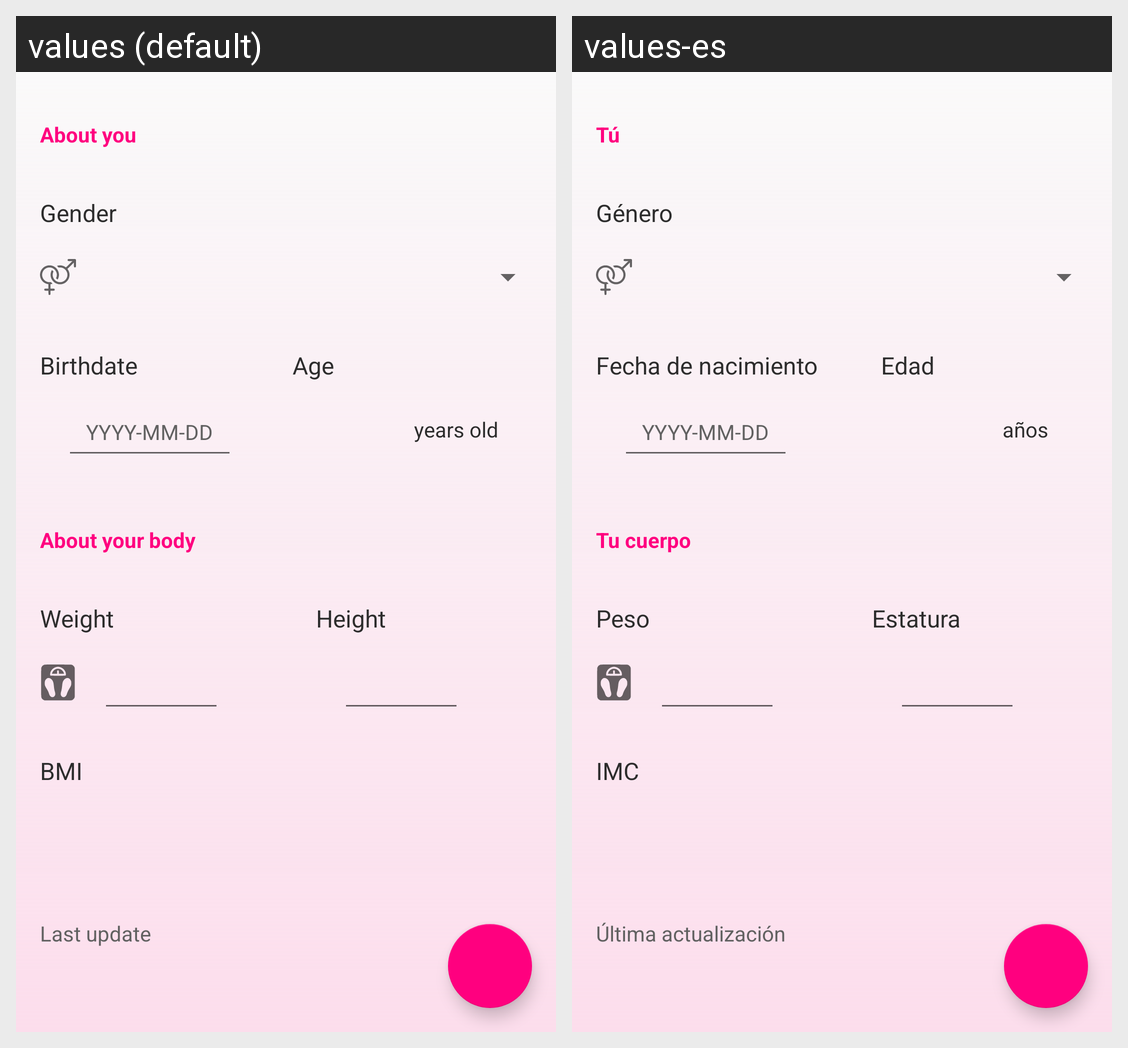

Locale-by-locale string values for the Android screen shown in this grid:
Android screen res/layout/fragment_profile.xml rendered under 2 locales, left to right: values (default), values-es. Device: Nexus 5 (rendered at 1080×1920; each locale shown at half size, 540×960, under a caption strip naming it); theme Theme.Invictus.
Strings drawn on this screen, with the default value and each locale's value (text and hints the layout hard-codes, and strings that could not be matched under every locale, appear in the picture but are not listed):

basic_category
  values: About you
  values-es: Tú

gender
  values: Gender
  values-es: Género

birthdate
  values: Birthdate
  values-es: Fecha de nacimiento

date_format
  values: YYYY-MM-DD
  values-es: YYYY-MM-DD

age
  values: Age
  values-es: Edad

age_und
  values: years old
  values-es: años

body_category
  values: About your body
  values-es: Tu cuerpo

weight
  values: Weight
  values-es: Peso

height
  values: Height
  values-es: Estatura

bmi
  values: BMI
  values-es: IMC

update_date
  values: Last update
  values-es: Última actualización
